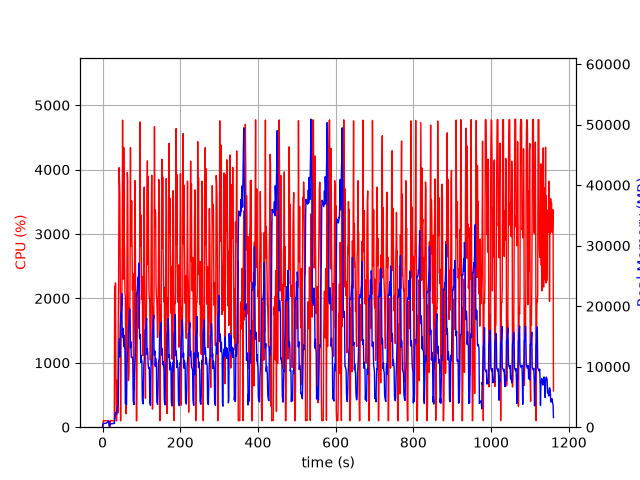

Data behind this chart, as committed beside it:
elapsed_time, nproc, cpu, mem_real, mem_virtual
3.838539123535156e-05, 2, 0.0, 11.71, 3193
1.006, 4, 6.0, 464.7, 4256
2.013, 4, 100.2, 636.7, 4440
3.02, 4, 100.3, 622.7, 4440
4.028, 4, 99.2, 625.3, 4440
5.035, 4, 100.2, 629.8, 4440
6.043, 4, 99.2, 630.2, 4440
7.052, 4, 99.2, 630.3, 4440
8.059, 4, 100.2, 632.6, 4440
9.067, 4, 99.2, 646.5, 4488
10.07, 4, 99.3, 699.8, 4544
11.08, 4, 100.2, 749.8, 4544
12.09, 4, 99.1, 793.8, 4608
13.1, 4, 100.9, 847.9, 4694
14.11, 4, 99.0, 908, 4790
15.12, 4, 100.0, 948, 4790
16.13, 4, 99.0, 988, 4790
17.14, 2, 33.7, 208.4, 3609
18.15, 2, 0.0, 215.7, 293.4
19.16, 2, 0.0, 457.9, 3977
20.17, 2, 99.9, 535.1, 4099
21.18, 2, 100.1, 541.1, 4099
22.19, 2, 100.0, 549.1, 4211
23.2, 2, 100.0, 554.1, 4211
24.21, 2, 100.1, 553.1, 4211
25.22, 2, 100.0, 581.2, 4339
26.23, 2, 99.0, 598.7, 4363
27.24, 2, 100.1, 612.7, 4363
28.25, 2, 101.0, 628.7, 4391
29.26, 2, 99.1, 646.7, 4423
30.27, 2, 97.1, 593.9, 4466
31.27, 2, 2187, 1086, 8747
32.29, 2, 1442, 1803, 9565
33.31, 2, 2240, 2435, 12381
34.32, 2, 816.9, 2127, 13517
35.33, 2, 99.1, 2105, 13517
36.34, 2, 100.1, 2109, 13517
37.35, 2, 405.5, 3135, 16217
38.36, 2, 736.7, 3338, 16377
39.37, 2, 220.0, 3413, 16487
40.38, 2, 1690, 3648, 16487
41.42, 2, 2286, 11406, 24278
42.44, 2, 4030, 13734, 30438
43.47, 2, 3811, 14624, 30438
44.49, 2, 3644, 11602, 30452
45.5, 2, 2507, 15771, 39000
46.5, 2, 99.2, 18536, 39000
47.51, 2, 1348, 18991, 39000
48.52, 2, 1989, 19121, 39023
49.53, 2, 1899, 22084, 39137
50.53, 2, 2551, 15016, 39189
51.56, 2, 4768, 14822, 39189
52.58, 2, 3208, 16342, 40291
53.61, 2, 2299, 15458, 40291
54.62, 2, 4344, 13347, 40291
55.64, 2, 3006, 15154, 40291
56.66, 2, 2700, 13288, 40291
57.67, 2, 2083, 12820, 40291
58.68, 2, 2044, 3935, 40291
59.69, 2, 980.3, 4113, 40291
... 1,087 more rows
